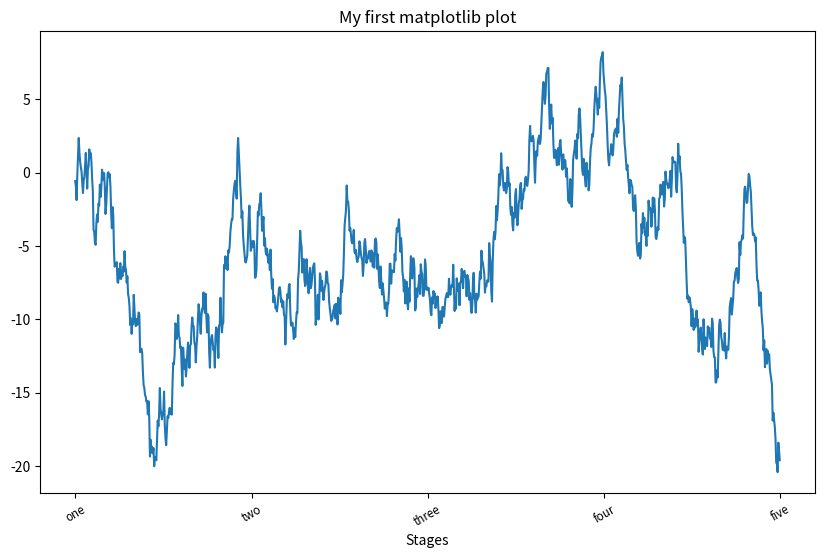
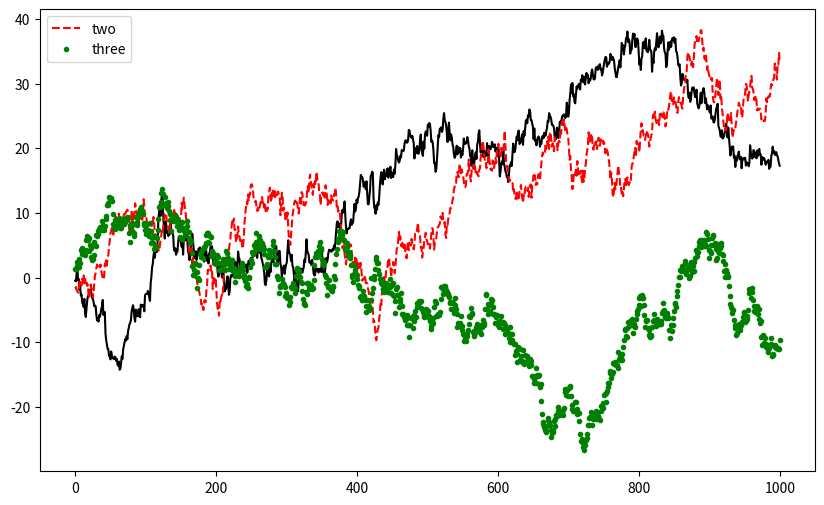

These charts were generated, in order, by the following Python code:
# -*- coding: utf-8 -*-
from __future__ import division
from numpy.random import randn
import numpy as np
import os
import matplotlib.pyplot as plt

from pandas import Series, DataFrame
import pandas as pd

np.random.seed(12345)
plt.rc('figure', figsize=(10, 6))

np.set_printoptions(precision=4)

fig = plt.figure() #在输入框中输入fig,图像会弹出
ax1 = fig.add_subplot(2, 2, 1)
ax2 = fig.add_subplot(2, 2, 2)
ax3 = fig.add_subplot(2, 2, 3)


plt.plot(randn(50).cumsum(),'k--')

_ = ax1.hist(randn(100), bins=20, color='k', alpha=0.3)
ax2.scatter(np.arange(30), np.arange(30) + 3 * randn(30))

plt.close('all') #用于关闭图形，结束对之前的操作

fig = plt.figure(); ax = fig.add_subplot(1, 1, 1)
ax.plot(randn(1000).cumsum())

ticks = ax.set_xticks([0, 250, 500, 750, 1000])
labels = ax.set_xticklabels(['one', 'two', 'three', 'four', 'five'],
                            rotation=30, fontsize='small')
ax.set_title('My first matplotlib plot')
ax.set_xlabel('Stages')


fig = plt.figure(); ax = fig.add_subplot(1, 1, 1)
ax.plot(randn(1000).cumsum(), 'k', label='_nolegend_')#label='_nolegend_' 不显示图例
ax.plot(randn(1000).cumsum(), 'r--', label='two')
ax.plot(randn(1000).cumsum(), 'g.', label='three')

ax.legend(loc='best')

